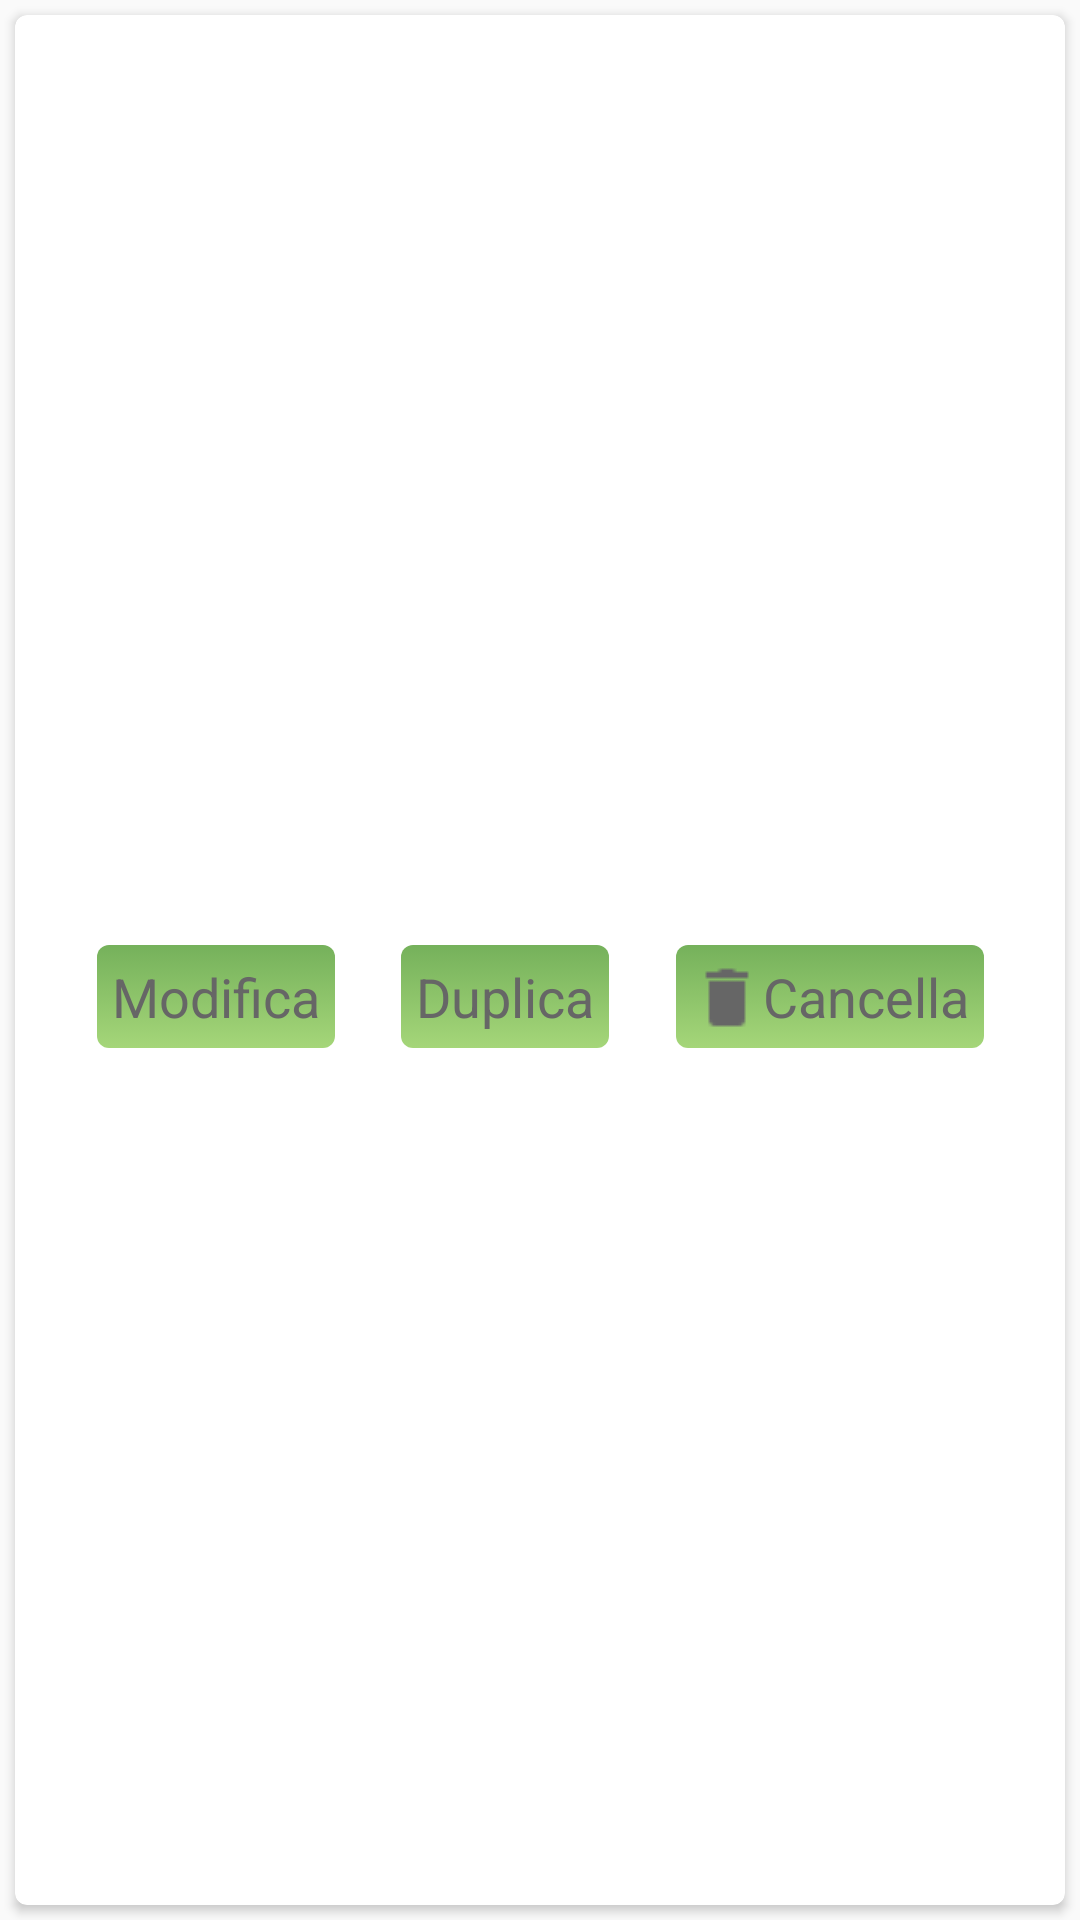

Here is an Android app screen rendered from its layout file. Give the layout XML and the strings, colors and styles it references.
<!-- AndroidManifest.xml: application theme AppTheme -->
<!-- res/layout/product_row.xml -->
<?xml version="1.0" encoding="utf-8"?>
<LinearLayout xmlns:android="http://schemas.android.com/apk/res/android"
    xmlns:app="http://schemas.android.com/apk/res-auto"
    android:layout_width="match_parent"
    android:layout_height="wrap_content"
    android:orientation="vertical">

    <android.support.v7.widget.CardView
        android:id="@+id/card"
        android:layout_width="match_parent"
        android:layout_height="match_parent"
        android:layout_margin="5dp"
        app:cardCornerRadius="4dp">

        <android.support.constraint.ConstraintLayout
            android:layout_width="match_parent"
            android:layout_height="match_parent"
            android:padding="5dp">

            <TextView
                android:id="@+id/row_label"
                android:layout_width="wrap_content"
                android:layout_height="wrap_content"
                app:layout_constraintLeft_toLeftOf="parent"
                app:layout_constraintTop_toTopOf="parent" />


            <Button
                android:id="@+id/update_btn"
                android:layout_width="wrap_content"
                android:layout_height="wrap_content"
                android:text="@string/button_update"
                android:textColor="@color/colorTextButton"
                android:drawableLeft="@drawable/icons_modifica_grey_24"
                app:layout_constraintBottom_toBottomOf="parent"
                app:layout_constraintEnd_toStartOf="@+id/duplicate_btn"
                app:layout_constraintHorizontal_bias="0.5"
                app:layout_constraintStart_toStartOf="parent"
                app:layout_constraintTop_toBottomOf="@id/row_label" />

            <Button
                android:id="@+id/duplicate_btn"
                android:layout_width="wrap_content"
                android:layout_height="wrap_content"
                android:text="@string/button_duplicate"
                android:textColor="@color/colorTextButton"
                android:drawableLeft="@drawable/icons_modifica_grey_24"
                app:layout_constraintBottom_toBottomOf="parent"
                app:layout_constraintEnd_toStartOf="@+id/delete_btn"
                app:layout_constraintHorizontal_bias="0.5"
                app:layout_constraintStart_toEndOf="@id/update_btn"
                app:layout_constraintTop_toBottomOf="@id/row_label" />

            <Button
                android:id="@+id/delete_btn"
                android:layout_width="wrap_content"
                android:layout_height="wrap_content"
                android:text="@string/button_delete"
                android:textColor="@color/colorTextButton"
                android:drawableLeft="@drawable/icons_elimina_grey_24"
                app:layout_constraintBottom_toBottomOf="parent"
                app:layout_constraintEnd_toEndOf="parent"
                app:layout_constraintHorizontal_bias="0.5"
                app:layout_constraintStart_toEndOf="@+id/duplicate_btn"
                app:layout_constraintTop_toBottomOf="@id/row_label" />

        </android.support.constraint.ConstraintLayout>
    </android.support.v7.widget.CardView>
</LinearLayout>
<!-- resources referenced by this layout -->
<resources>
  <color name="colorTextButton">#666666</color>
  <!-- drawable icons_elimina_grey_24: png bitmap (drawable, 252 bytes) -->
  <string name="button_delete">Cancella</string>
  <string name="button_duplicate">Duplica</string>
  <string name="button_update">Modifica</string>
  <style name="AppTheme" parent="Theme.AppCompat.Light.DarkActionBar">
          
          <item name="colorPrimary">@color/colorPrimary</item>
          <item name="colorPrimaryDark">@color/colorPrimaryDark</item>
          <item name="colorAccent">@color/colorAccent</item>
          <item name="android:textSize">@dimen/text_content</item>
          <item name="android:buttonStyle">@style/mButtonStyle</item>
      </style>
  <color name="colorPrimary">#3F51B5</color>
  <color name="colorPrimaryDark">#303F9F</color>
  <color name="colorAccent">#FF4081</color>
  <dimen name="text_content">18sp</dimen>
  <style name="mButtonStyle" parent="@android:style/Widget.Button">
          <item name="android:background">@drawable/button</item>
      </style>
  <!-- drawable button (drawable) -->
  <?xml version="1.0" encoding="utf-8"?>
  <selector xmlns:android="http://schemas.android.com/apk/res/android">
      <item>
          <shape android:shape="rectangle">
              <padding android:bottom="5dp" android:left="5dp" android:right="5dp"
                  android:top="5dp"></padding>
              
              <corners android:radius="4dp" />
              <gradient android:startColor="#75b15b" android:endColor="#a5d679"
                  android:angle="270" />
          </shape>
      </item>
  </selector>
</resources>
